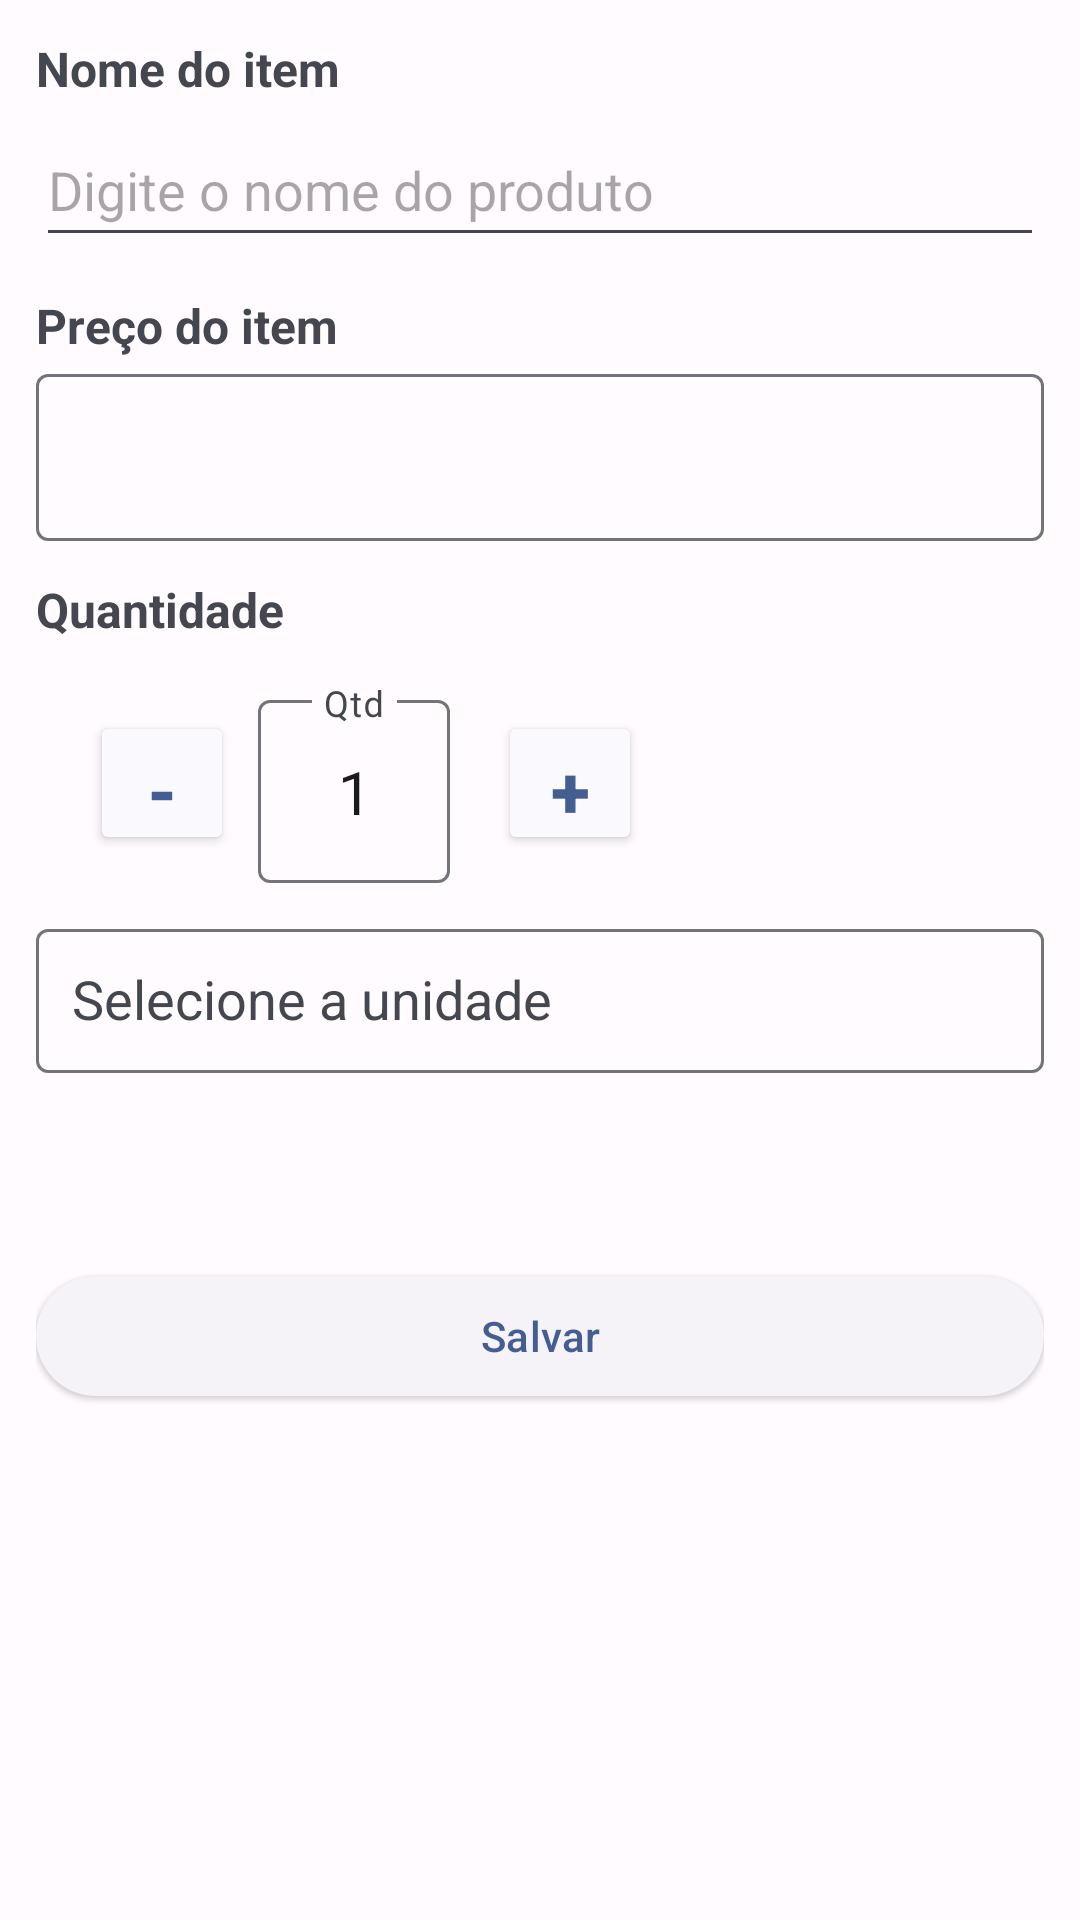

Layout XML and referenced resources for this Android screen:
<!-- AndroidManifest.xml: application theme Theme.ShoppingCart -->
<!-- res/layout/fragment_form.xml -->
<?xml version="1.0" encoding="utf-8"?>
<androidx.core.widget.NestedScrollView xmlns:android="http://schemas.android.com/apk/res/android"
    xmlns:tools="http://schemas.android.com/tools"
    android:layout_width="match_parent"
    android:layout_height="match_parent"
    xmlns:app="http://schemas.android.com/apk/res-auto"
    android:clipToPadding="false"
    android:paddingBottom="55dp"
    tools:layout_height="match_parent">

    <LinearLayout
        android:layout_width="match_parent"
        android:layout_height="wrap_content"
        android:layout_marginStart="12dp"
        android:layout_marginEnd="12dp"
        android:orientation="vertical">

        <TextView
            android:id="@+id/item_description_text_view"
            android:layout_width="match_parent"
            android:layout_height="wrap_content"
            android:layout_marginTop="12dp"
            android:text="@string/item_name_label"
            android:textSize="16sp"
            android:textStyle="bold" />

        <com.google.android.material.textfield.TextInputEditText
            android:id="@+id/item_description_edit_text"
            android:layout_width="match_parent"
            android:layout_height="48dp"
            android:hint="@string/item_name_hint"
            android:layout_marginTop="4dp"
            android:inputType="text"
            android:maxLength="50"/>

        <TextView
            android:id="@+id/item_price_text_view"
            android:layout_width="match_parent"
            android:layout_height="wrap_content"
            android:layout_marginTop="12dp"
            android:text="@string/item_price_label"
            android:textSize="16sp"
            android:textStyle="bold" />

        <com.google.android.material.textfield.TextInputLayout
            android:id="@+id/item_price_text_input_layout"
            android:layout_width="match_parent"
            android:layout_height="wrap_content">
            <com.google.android.material.textfield.TextInputEditText
                android:id="@+id/item_price_edit_text"
                android:layout_width="match_parent"
                android:layout_height="wrap_content"
                android:inputType="numberDecimal"
                android:digits="0123456789.,"
                android:maxLength="50"/>
        </com.google.android.material.textfield.TextInputLayout>

        <TextView
            android:id="@+id/item_quantity_text_view"
            android:layout_width="match_parent"
            android:layout_height="wrap_content"
            android:layout_marginTop="12dp"
            android:text="@string/quantity_label"
            android:textSize="16sp"
            android:textStyle="bold" />

        <LinearLayout
            android:layout_width="match_parent"
            android:layout_height="wrap_content"
            android:orientation="horizontal"
            android:gravity="center_vertical"
            android:padding="10dp"
            android:layout_marginTop="4dp">

            <androidx.appcompat.widget.AppCompatButton
                android:id="@+id/item_quantity_minus"
                android:layout_width="48dp"
                android:layout_height="48dp"
                android:text="-"
                android:textSize="24sp"
                android:textStyle="bold"
                android:backgroundTint="?attr/colorSurface"
                android:textColor="?attr/colorPrimary"
                android:layout_marginStart="8dp"
                tools:ignore="HardcodedText" />

            <com.google.android.material.textfield.TextInputLayout
                android:layout_width="64dp"
                android:layout_height="wrap_content"
                android:layout_marginStart="8dp"
                android:layout_marginEnd="8dp"
                app:boxBackgroundMode="outline">

                <com.google.android.material.textfield.TextInputEditText
                    android:id="@+id/item_quantity_value"
                    android:layout_width="match_parent"
                    android:layout_height="wrap_content"
                    android:gravity="center"
                    android:text="1"
                    android:textSize="20sp"
                    android:inputType="number"
                    android:hint="@string/quantity_hint"
                    tools:ignore="HardcodedText" />
            </com.google.android.material.textfield.TextInputLayout>

            <androidx.appcompat.widget.AppCompatButton
                android:id="@+id/item_quantity_plus"
                android:layout_width="48dp"
                android:layout_height="48dp"
                android:text="+"
                android:textSize="24sp"
                android:textStyle="bold"
                android:backgroundTint="?attr/colorSurface"
                android:textColor="?attr/colorPrimary"
                android:layout_marginStart="8dp"
                tools:ignore="HardcodedText" />
        </LinearLayout>

        <com.google.android.material.textfield.TextInputLayout
            android:layout_width="match_parent"
            android:layout_height="wrap_content"
            android:paddingBottom="10dp">

            <AutoCompleteTextView
                android:id="@+id/item_unit_auto_complete"
                android:layout_width="match_parent"
                android:layout_height="48dp"
                android:dropDownHeight="200dp"
                android:hint="@string/unit_hint"
                android:importantForAutofill="no"
                android:inputType="none"
                android:padding="12dp" />
        </com.google.android.material.textfield.TextInputLayout>

        <TextView
            android:id="@+id/subtotal_text_view"
            android:layout_width="match_parent"
            android:layout_height="wrap_content"
            android:layout_marginTop="12dp"
            tools:text="Total spend: R$"
            android:textSize="16sp"
            android:textStyle="bold" />

        <com.google.android.material.button.MaterialButton
            android:id="@+id/button_save"
            style="@style/Widget.Material3.Button.ElevatedButton"
            android:layout_width="match_parent"
            android:layout_height="match_parent"
            android:layout_marginTop="20dp"
            android:textAllCaps="false"
            android:text="@string/save"/>
    </LinearLayout>
</androidx.core.widget.NestedScrollView>
<!-- resources referenced by this layout -->
<resources>
  <string name="item_name_hint">Digite o nome do produto</string>
  <string name="item_name_label">Nome do item</string>
  <string name="item_price_label">Preço do item</string>
  <string name="quantity_hint">Qtd</string>
  <string name="quantity_label">Quantidade</string>
  <string name="save">Salvar</string>
  <string name="unit_hint">Selecione a unidade</string>
  <style name="Theme.ShoppingCart" parent="Theme.Material3.DynamicColors.DayNight">
          <item name="android:colorBackground">@color/md_theme_light_background</item>
          <item name="android:statusBarColor">?attr/background</item>
      </style>
  <color name="md_theme_light_background">#FFFBFE</color>
</resources>
